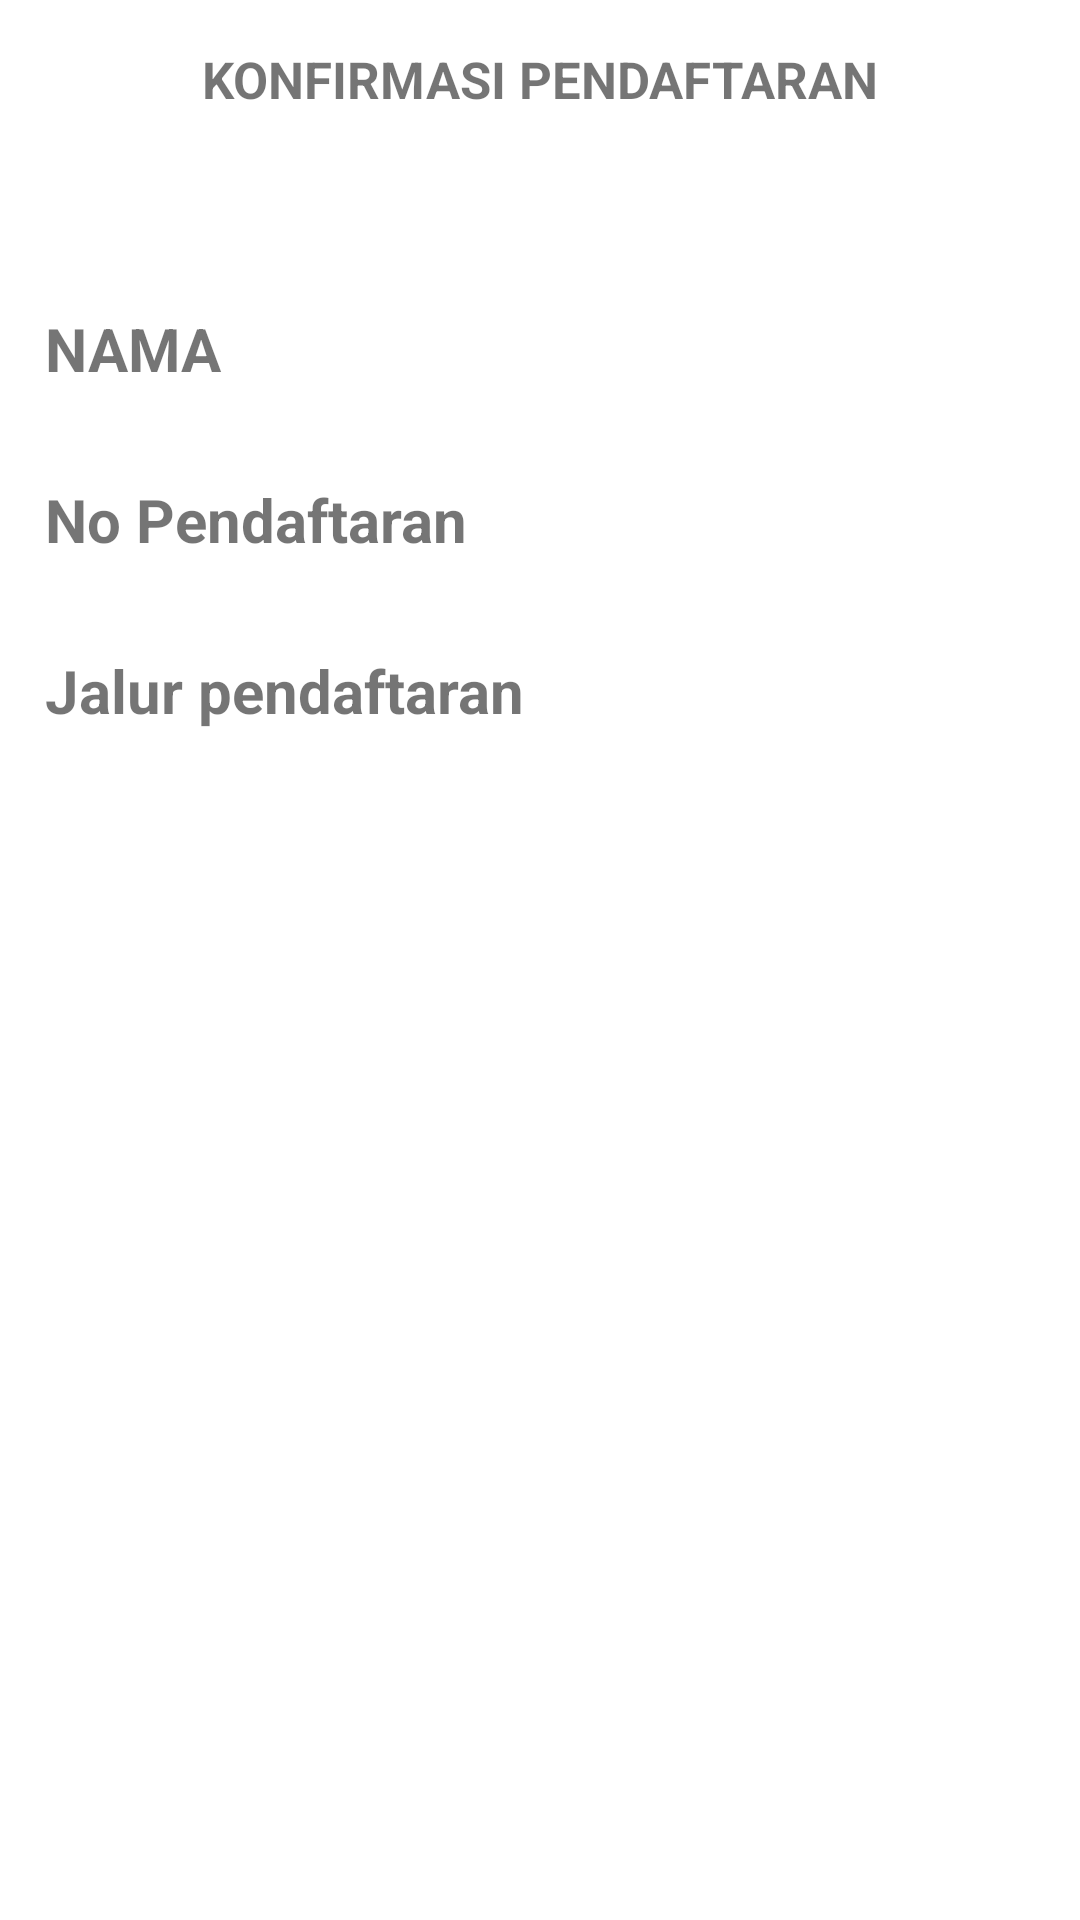

Here is an Android app screen rendered from its layout file. Give the layout XML and the strings, colors and styles it references.
<!-- AndroidManifest.xml: application theme Theme.UtsMarioRivaldo2125250035 -->
<!-- res/layout/activity_main2.xml -->
<?xml version="1.0" encoding="utf-8"?>
<RelativeLayout xmlns:android="http://schemas.android.com/apk/res/android"
    xmlns:app="http://schemas.android.com/apk/res-auto"
    xmlns:tools="http://schemas.android.com/tools"
    android:layout_width="match_parent"
    android:layout_height="match_parent"
    tools:context=".MainActivity2">

    <TextView
        android:id="@+id/tv_konfirmPendafataran"
        android:layout_width="wrap_content"
        android:layout_height="wrap_content"
        android:text="KONFIRMASI PENDAFTARAN"
        android:textStyle="bold"
        android:textSize="17sp"
        android:layout_margin="15dp"
        android:layout_marginBottom="20dp"
        android:layout_centerHorizontal="true"/>

    <TextView
        android:id="@+id/tv_nama"
        android:layout_width="wrap_content"
        android:layout_height="wrap_content"
        android:layout_below="@+id/tv_konfirmPendafataran"
        android:layout_marginTop="50dp"
        android:layout_marginLeft="15dp"
        android:layout_marginBottom="15dp"
        android:text="NAMA"
        android:textSize="20sp"
        android:textStyle="bold" />

    <TextView
        android:id="@+id/tv_noPendaftaran"
        android:layout_width="wrap_content"
        android:layout_height="wrap_content"
        android:layout_below="@+id/tv_nama"
        android:layout_marginStart="15dp"
        android:layout_marginTop="15dp"
        android:layout_marginEnd="15dp"
        android:layout_marginBottom="15dp"
        android:text="No Pendaftaran"
        android:textSize="20sp"
        android:textStyle="bold" />
    <TextView
        android:id="@+id/tv_jalurPendaftaran"
        android:layout_width="wrap_content"
        android:layout_height="wrap_content"
        android:text="Jalur pendaftaran"
        android:textStyle="bold"
        android:textSize="20sp"
        android:layout_margin="15dp"
        android:layout_below="@+id/tv_noPendaftaran"/>



</RelativeLayout>
<!-- resources referenced by this layout -->
<resources>
  <style name="Theme.UtsMarioRivaldo2125250035" parent="Theme.MaterialComponents.DayNight.DarkActionBar">
          
          <item name="colorPrimary">@color/purple_500</item>
          <item name="colorPrimaryVariant">@color/purple_700</item>
          <item name="colorOnPrimary">@color/white</item>
          
          <item name="colorSecondary">@color/teal_200</item>
          <item name="colorSecondaryVariant">@color/teal_700</item>
          <item name="colorOnSecondary">@color/black</item>
          
          <item name="android:statusBarColor">?attr/colorPrimaryVariant</item>
          
      </style>
  <!-- not gathered from this repository: default colours our renderer supplied (Android Studio template values) -->
  <color name="purple_500">#FF6200EE</color>
  <color name="purple_700">#FF3700B3</color>
  <color name="teal_200">#FF03DAC5</color>
  <color name="teal_700">#FF018786</color>
  <color name="black">#FF000000</color>
  <color name="white">#FFFFFFFF</color>
</resources>
